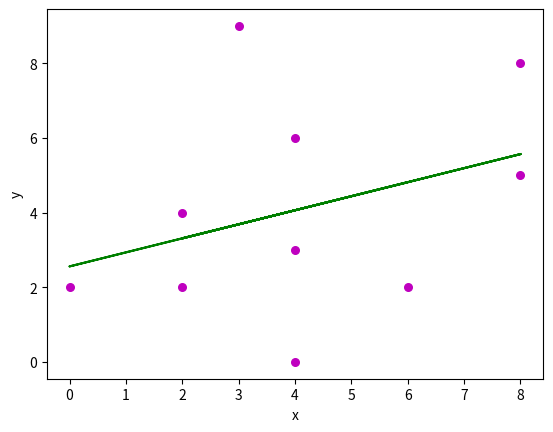

Here is the Python script that generated this plot:
import numpy as np
import matplotlib.pyplot as plt
from typing import Tuple, List

def estimate_coef(x: np.ndarray, y: np.ndarray) -> Tuple[float, float]:
	# number of observations/points
	n = np.size(x)

	# mean of x and y vector
	m_x = np.mean(x)
	m_y = np.mean(y)

	# calculating cross-deviation and deviation about x
	SS_xy = np.sum(y*x) - n*m_y*m_x
	SS_xx = np.sum(x*x) - n*m_x*m_x

	# calculating regression coefficients
	b_1 = SS_xy / SS_xx
	b_0 = m_y - b_1*m_x

	return (b_0, b_1)

def plot_regression_line(x: np.ndarray, y: np.ndarray, b: Tuple[float, float]) -> None:
	# plotting the actual points as scatter plot
	plt.scatter(x, y, color = "m",
			marker = "o", s = 30)

	# predicted response vector
	y_pred = b[0] + b[1]*x

	# plotting the regression line
	plt.plot(x, y_pred, color = "g")

	# putting labels
	plt.xlabel('x')
	plt.ylabel('y')

	# function to show plot
	plt.show()

def main() -> None:
	# observations / data
	x = np.array(np.random.randint(0, 10, 10))
	y = np.array(np.random.randint(0, 10, 10))

	# estimating coefficients
	b = estimate_coef(x, y)
	print("Estimated coefficients:\nb_0 = {} \
		\nb_1 = {}".format(b[0], b[1]))

	# plotting regression line
	plot_regression_line(x, y, b)

if __name__ == "__main__":
	main()
